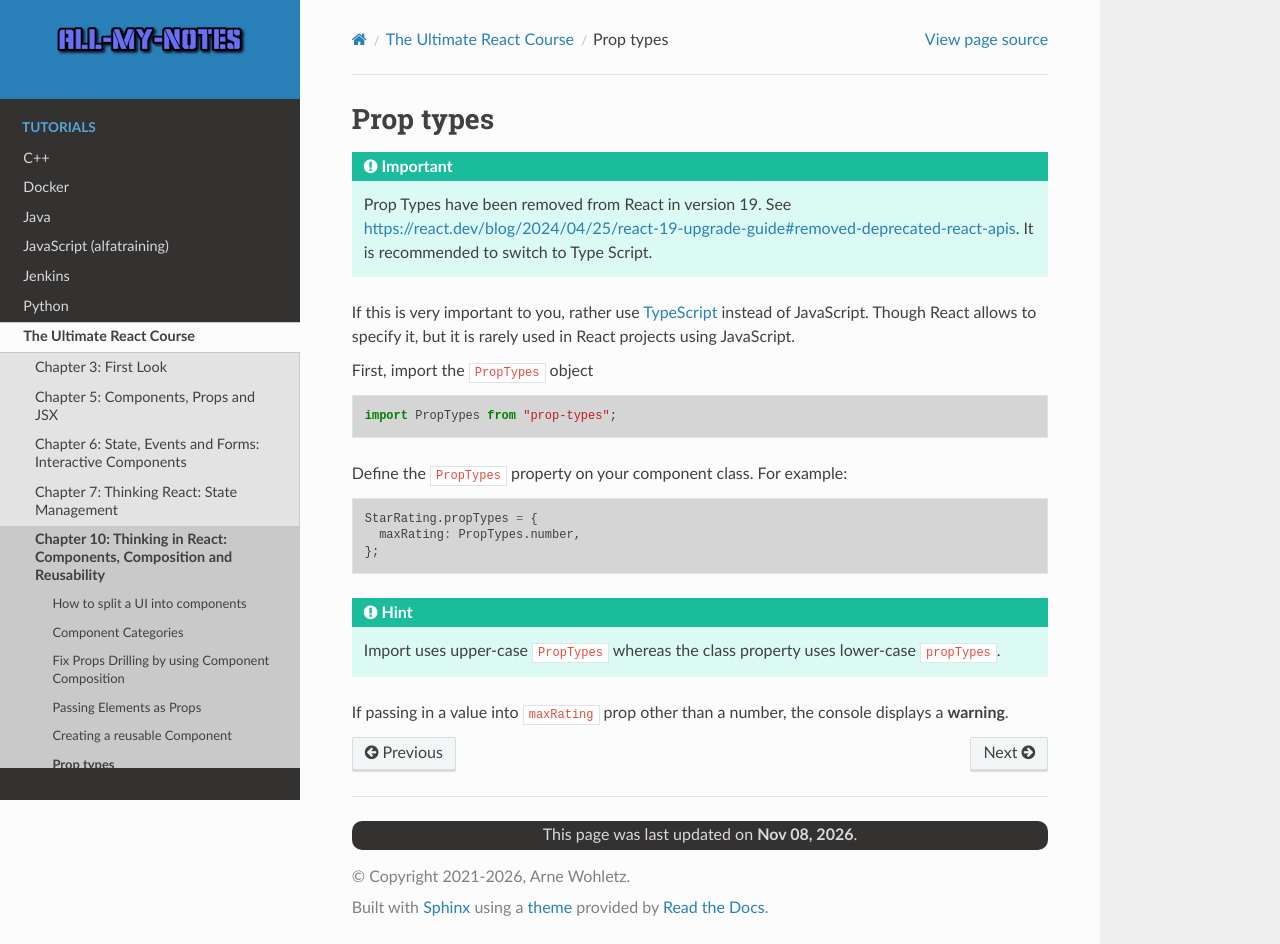

repository: arnewohletz/AllMyNotes · page: tutorial/react/udemy_ultimate_course/10_components_composition_reusability/120_prop_types.html · generator: sphinx

Prop types
==========
.. important::

    Prop Types have been removed from React in version 19. See
    https://react.dev/blog/2024/04/25/react-19-upgrade-guide#removed-deprecated-react-apis.
    It is recommended to switch to Type Script.

If this is very important to you, rather use `TypeScript`_ instead of JavaScript.
Though React allows to specify it, but it is rarely used in React projects using
JavaScript.

First, import the ``PropTypes`` object

.. code-block:: jsx

    import PropTypes from "prop-types";

Define the ``PropTypes`` property on your component class. For example:

.. code-block:: jsx

    StarRating.propTypes = {
      maxRating: PropTypes.number,
    };

.. hint::

    Import uses upper-case ``PropTypes`` whereas the class property uses lower-case
    ``propTypes``.

If passing in a value into ``maxRating`` prop other than a number, the console
displays a **warning**.

.. _TypeScript: https://www.typescriptlang.org/
